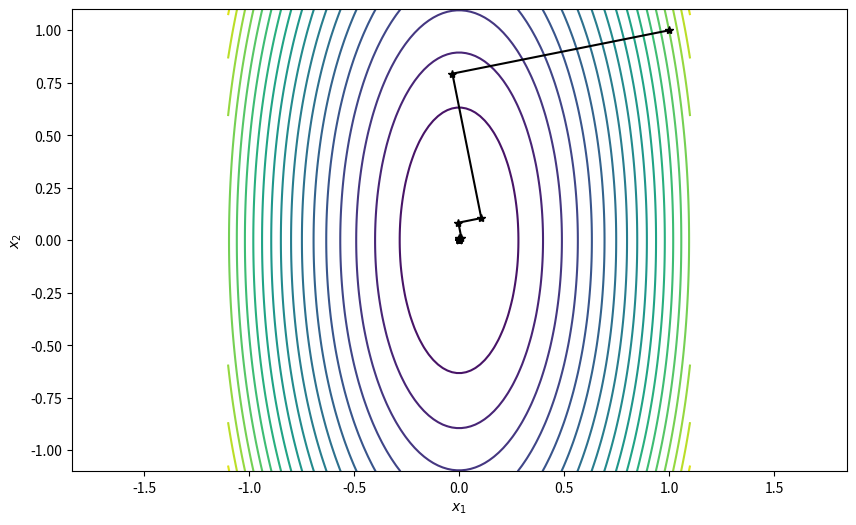

Generate this figure with matplotlib:
# imports and setup
import numpy as np
from numpy.linalg import norm

import matplotlib.pyplot as plt
%matplotlib inline  
plt.rcParams['figure.figsize'] = (10, 6)

# define a quadratic function
A = np.array([[5, 0], [0, 1]]) 
f = lambda x: x@A@x
g = lambda x: 2*A@x

# initial point
x = np.array([1,1]) 
xs = x # we'll save history of iterates

# convergence tolerance 
epsilon = 1e-8

iter=0
fun_val=f(x)
grad=g(x)
lineSearch = 'exact'
while (norm(grad)>epsilon):
    iter=iter+1
    
    if lineSearch == 'exact': # exact line search 
        t = norm(grad)**2/(2*grad@A@grad) 
    elif lineSearch == 'constant': # constant stepsize
        t = .01
    elif lineSearch == 'backtrack': # backtracking line search
        s = 1; alpha = .5; beta = .5;
        t=s
        while (fun_val-f(x-t*grad)<alpha*t*norm(grad)**2):
            t=beta*t
    else:
        error('unknown lineSearch')
        
    # define new point x = x + t d, d = - grad
    x=x-t*grad 

    xs = np.vstack((xs,x))
    fun_val= f(x)
    grad = g(x)
    print('iter_number = '+ str(iter) + ', norm_grad = ' + str(norm(grad)) + ', fun_val = ' + str(fun_val))

    
# plot the iterations 
x = np.linspace(-1.1,1.1,100) 
[X,Y] = np.meshgrid(x,x) 

Z = np.zeros(X.shape)
for ii in np.arange(X.shape[0]):
    for jj in np.arange(X.shape[1]):
        Z[ii,jj] = f( [X[ii,jj],Y[ii,jj]] )    
        
plt.contour(x,x,Z,20)        
plt.plot(xs[:,0],xs[:,1],c='k',marker='*')

plt.xlabel('$x_1$')
plt.ylabel('$x_2$')
plt.axis('equal')
plt.show()